Run: headless pygame with SDL's dummy video driver; simulated clock (each Clock.tick advances the game by its frame time, no real sleeping); random seed 0; keys injected as events and as key.get_pressed() state; no mouse input.
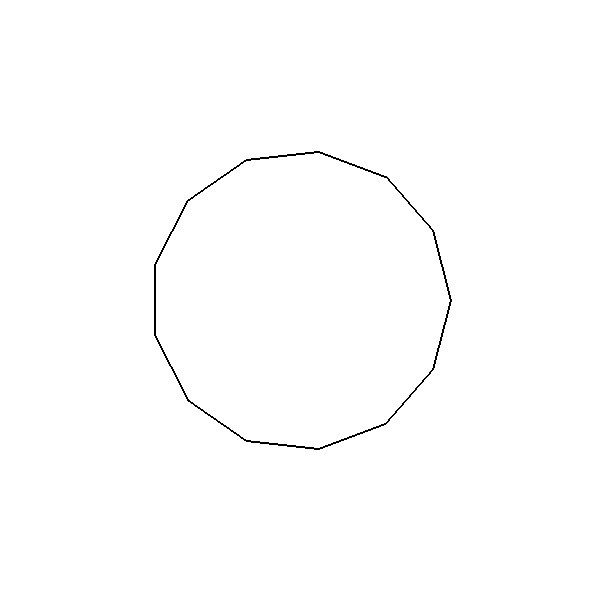
Frame 1 of 4 · flips 1–60 · no input
Frame 2 of 4 · flips 61–180 · tapped SPACE, RETURN · held RIGHT (→), D · screen unchanged from frame 1, image omitted
Frame 3 of 4 · flips 181–300 · held DOWN (↓), S · screen unchanged from frame 2, image omitted
Frame 4 of 4 · flips 301–420 · held LEFT (←), A, UP (↑), W · screen unchanged from frame 3, image omitted

The pygame program that drew these frames:

import pygame
import math

pygame.init()

width, height = 600, 600
window = pygame.display.set_mode((width, height))
pygame.display.set_caption("13-kąt")

WHITE = (255, 255, 255)
BLACK = (0, 0, 0)

width_polygon, height_polygon = 150, 150

center = (width // 2, height // 2, 150)

rotation = 0

# Funkcja rysująca wielokąt
def draw_polygon(center, width, height, rotation):
    points = []
    num_sides = 13
    angle = math.radians(360 / num_sides)

    for i in range(num_sides):
        x = center[0] + width * math.cos(i * angle + math.radians(rotation))
        y = center[1] + height * math.sin(i * angle + math.radians(rotation))
        points.append((x, y))

    pygame.draw.polygon(window, BLACK, points, 2)

running = True
while running:
    window.fill(WHITE)
    
    draw_polygon(center, width_polygon, height_polygon, rotation)

    for event in pygame.event.get():
        if event.type == pygame.QUIT:
            running = False
        elif event.type == pygame.KEYDOWN:
            if event.key == pygame.K_1:
                width_polygon //= 2
                height_polygon //= 2
            elif event.key == pygame.K_2:
                width_polygon = int(width_polygon * 1.5)
                height_polygon = int(height_polygon * 1.5)
                rotation += 45
            elif event.key == pygame.K_3:
                width_polygon, height_polygon = 70, 200
                rotation += 180
            elif event.key == pygame.K_4:
                width_polygon += 40
                height_polygon += 40
                rotation += 45
            elif event.key == pygame.K_5:
                width_polygon *= 2
                height_polygon //= 3
            elif event.key == pygame.K_6:
                rotation += 70
                width_polygon *= 2
                height_polygon *= 2
            elif event.key == pygame.K_7:
                width_polygon, height_polygon = 70, 200
                rotation += 270
            elif event.key == pygame.K_8:
                width_polygon *= 2
                height_polygon //= 3
                rotation += 45
            elif event.key == pygame.K_9:
                rotation += 180
                width_polygon *= 2
                height_polygon *= 2

    pygame.display.flip()

pygame.quit()
